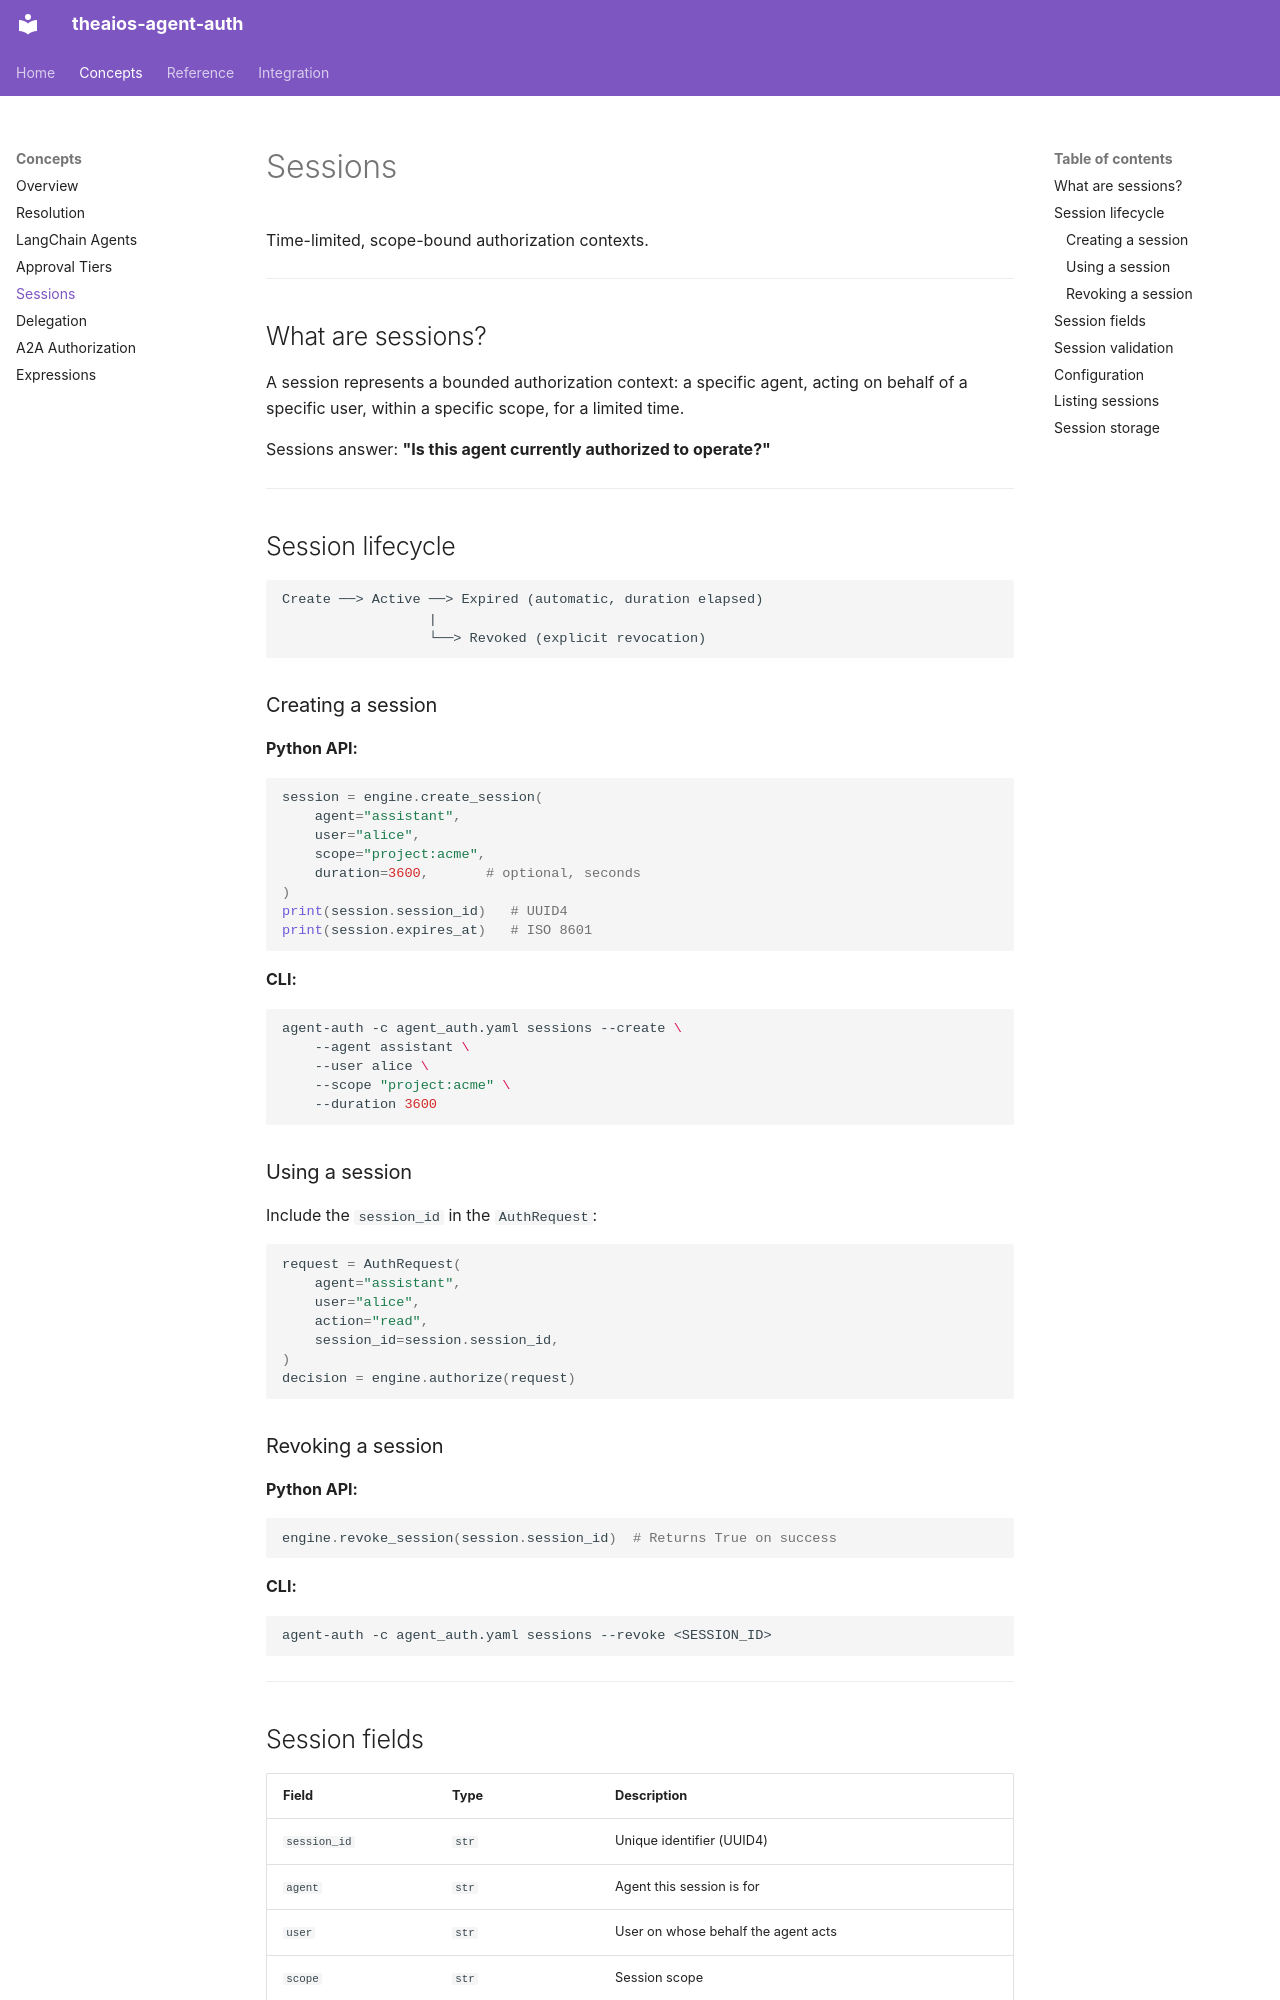

repository: Cohorte-ai/agent-auth · page: sessions/index.html · generator: mkdocs

# Sessions

Time-limited, scope-bound authorization contexts.

---

## What are sessions?

A session represents a bounded authorization context: a specific agent, acting on behalf of a specific user, within a specific scope, for a limited time.

Sessions answer: **"Is this agent currently authorized to operate?"**

---

## Session lifecycle

```
Create ──> Active ──> Expired (automatic, duration elapsed)
                  |
                  └──> Revoked (explicit revocation)
```

### Creating a session

**Python API:**

```python
session = engine.create_session(
    agent="assistant",
    user="alice",
    scope="project:acme",
    duration=3600,       # optional, seconds
)
print(session.session_id)   # UUID4
print(session.expires_at)   # ISO 8601
```

**CLI:**

```bash
agent-auth -c agent_auth.yaml sessions --create \
    --agent assistant \
    --user alice \
    --scope "project:acme" \
    --duration 3600
```

### Using a session

Include the `session_id` in the `AuthRequest`:

```python
request = AuthRequest(
    agent="assistant",
    user="alice",
    action="read",
    session_id=session.session_id,
)
decision = engine.authorize(request)
```

### Revoking a session

**Python API:**

```python
engine.revoke_session(session.session_id)  # Returns True on success
```

**CLI:**

```bash
agent-auth -c agent_auth.yaml sessions --revoke <SESSION_ID>
```

---

## Session fields

| Field | Type | Description |
|---|---|---|
| `session_id` | `str` | Unique identifier (UUID4) |
| `agent` | `str` | Agent this session is for |
| `user` | `str` | User on whose behalf the agent acts |
| `scope` | `str` | Session scope |
| `created_at` | `str` | ISO 8601 timestamp |
| `expires_at` | `str` | ISO 8601 timestamp |
| `status` | `str` | `"active"`, `"revoked"`, or `"expired"` |

---
